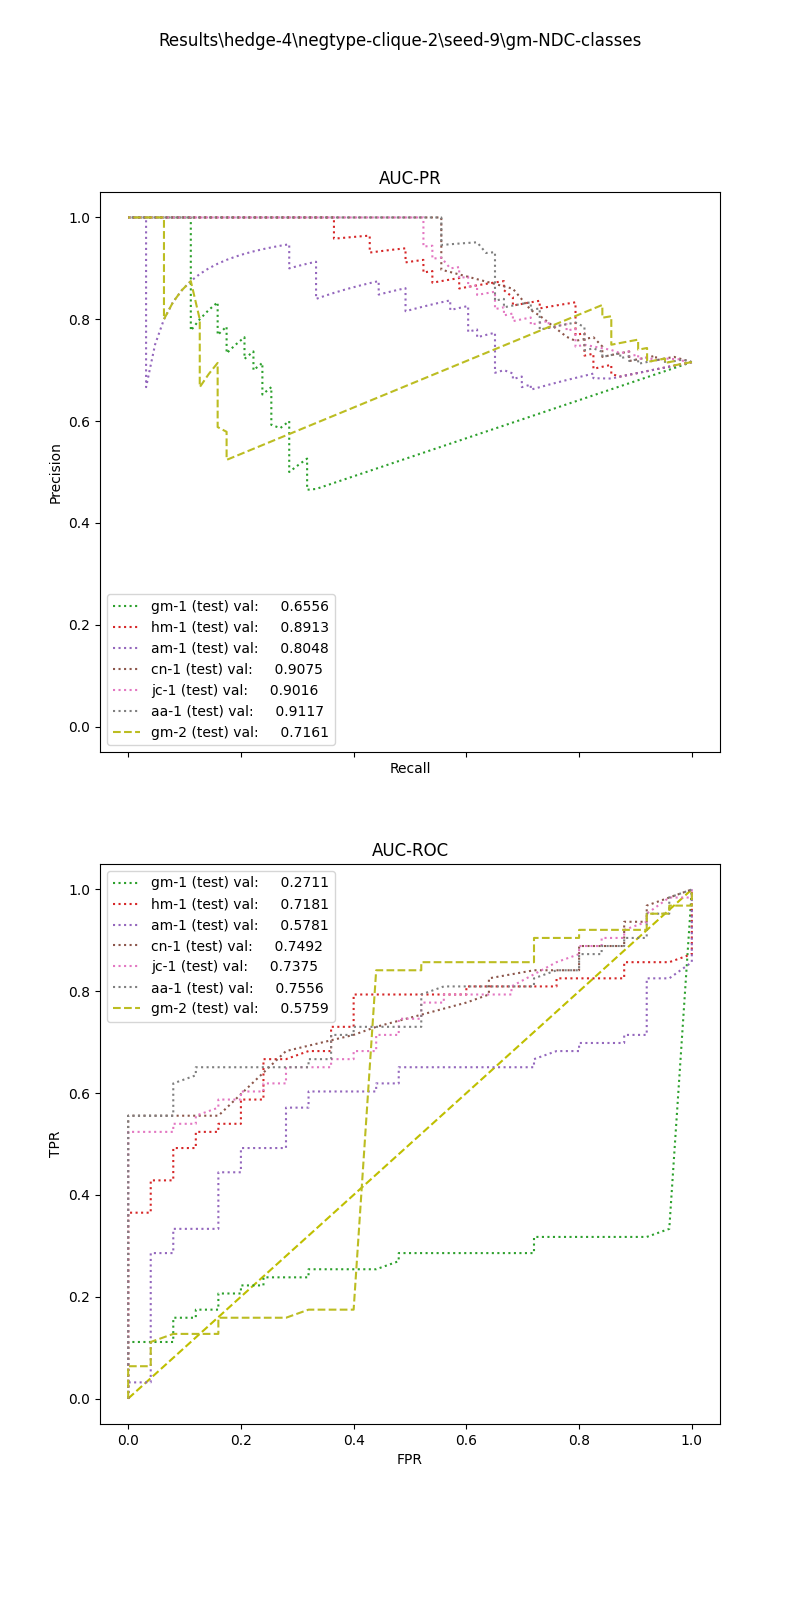

The data file committed next to this chart (first rows):
, input_dim1, pred_dim1, input_dim2, pred_dim2, input_dim3, pred_dim3, label
0, 0.0, 1.0, 0.0, 1.0, , , 1.0
1, 0.0, 1.0, 0.0, 1.0, , , 1.0
2, 1.164, 1.0, 4.0, 1.0, , , 1.0
3, 0.0, 1.0, 0.0, 1.0, , , 1.0
4, 4.382, 1.0, 158.0, 1.0, , , 1.0
5, 2.485, 1.0, 1.0, 1.0, , , 1.0
6, 0.0, 1.0, 0.0, 1.0, , , 1.0
7, 0.8591, 1.0, 0.0, 1.0, , , 1.0
8, 10.12, 1.0, 133.0, 1.0, , , 1.0
9, 1.453, 1.0, 0.0, 1.0, , , 1.0
10, 0.0, 1.0, 0.0, 1.0, , , 1.0
11, 10.82, 1.0, 75.0, 1.0, , , 1.0
12, 0.0, 1.0, 0.0, 1.0, , , 1.0
13, 0.0, 1.0, 0.0, 1.0, , , 1.0
14, 0.0, 1.0, 0.0, 1.0, , , 1.0
15, 2.324, 1.0, 0.0, 1.0, , , 1.0
16, 8.834, 1.0, 12.0, 1.0, , , 1.0
17, 0.0, 1.0, 0.0, 1.0, , , 1.0
18, 0.0, 1.0, 0.0, 1.0, , , 1.0
19, 0.0, 1.0, 0.0, 1.0, , , 1.0
20, 5.362, 1.0, 28.0, 1.0, , , 1.0
21, 0.0, 1.0, 0.0, 1.0, , , 1.0
22, 3.908, 1.0, 0.0, 1.0, , , 1.0
23, 0.0, 1.0, 0.0, 1.0, , , 1.0
24, 2.975, 1.0, 0.0, 1.0, , , 1.0
25, 0.0, 1.0, 0.0, 1.0, , , 1.0
26, 2.975, 1.0, 4.0, 1.0, , , 1.0
27, 0.0, 1.0, 0.0, 1.0, , , 1.0
28, 0.0, 1.0, 0.0, 1.0, , , 1.0
29, 0.0, 1.0, 0.0, 1.0, , , 1.0
30, 0.0, 1.0, 0.0, 1.0, , , 1.0
31, 0.0, 1.0, 0.0, 1.0, , , 1.0
32, 2.3, 1.0, 28.16, 0.0, , , 1.0
33, 1.099, 1.0, 0.0, 1.0, , , 1.0
34, 9.21, 1.0, 26.89, 1.0, , , 1.0
35, 0.0, 1.0, 0.0, 1.0, , , 1.0
36, 10.44, 1.0, 10.63, 1.0, , , 1.0
37, 0.0, 1.0, 0.0, 1.0, , , 1.0
38, 0.0, 1.0, 0.0, 1.0, , , 1.0
39, 21.59, 0.0, 140.6, 0.0, , , 1.0
40, 0.0, 1.0, 0.0, 1.0, , , 1.0
41, 0.0, 1.0, 0.0, 1.0, , , 1.0
42, 0.353, 1.0, 0.0, 1.0, , , 1.0
43, 0.0, 1.0, 0.0, 1.0, , , 1.0
44, 0.0, 1.0, 0.0, 1.0, , , 1.0
45, 0.5139, 1.0, 0.0, 1.0, , , 1.0
46, 0.0, 1.0, 0.0, 1.0, , , 1.0
47, 0.0, 1.0, 0.0, 1.0, , , 1.0
48, 2.823, 1.0, 4.0, 1.0, , , 1.0
49, 0.0, 1.0, 0.0, 1.0, , , 1.0
50, 4.242, 1.0, 42.0, 1.0, , , 1.0
51, 0.7213, 1.0, 0.0, 1.0, , , 1.0
52, 4.054, 1.0, 8.0, 1.0, , , 1.0
53, 3.091, 1.0, 32.0, 1.0, , , 1.0
54, 0.0, 1.0, 0.0, 1.0, , , 1.0
55, 1.485, 1.0, 1.0, 1.0, , , 1.0
56, 1.95, 1.0, 1.0, 1.0, , , 1.0
57, 2.813, 1.0, 212.4, 1.0, , , 1.0
58, 0.0, 1.0, 0.0, 1.0, , , 1.0
59, 1.731, 1.0, 2.0, 1.0, , , 1.0
... 28 more rows
